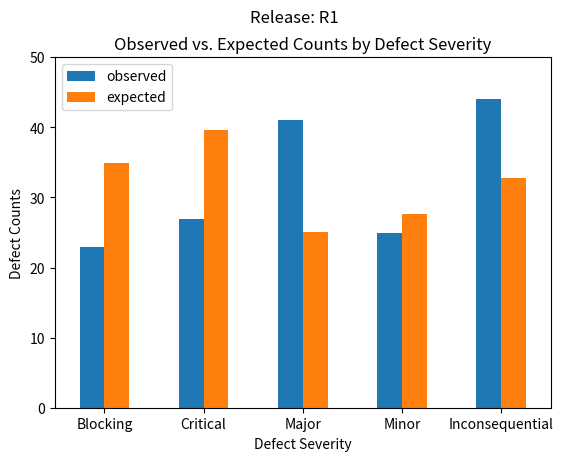
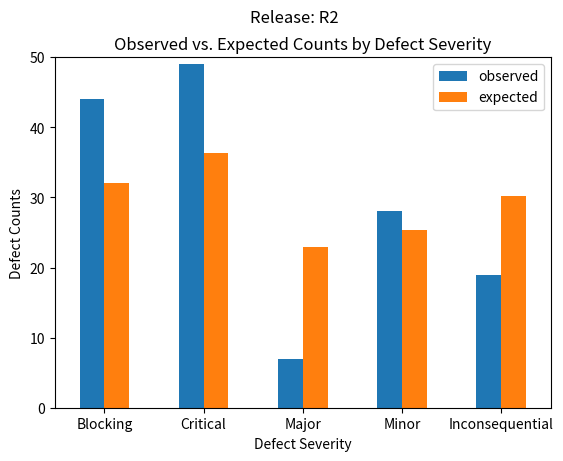
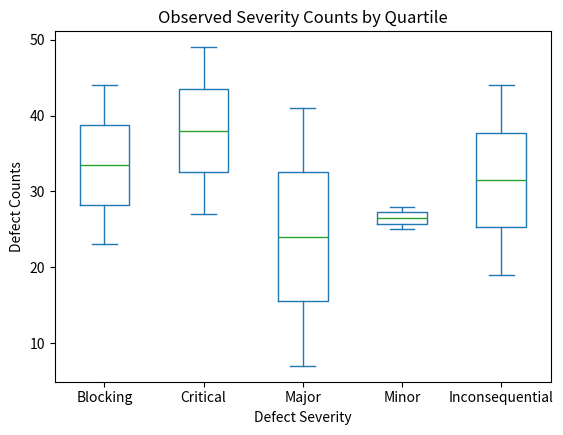
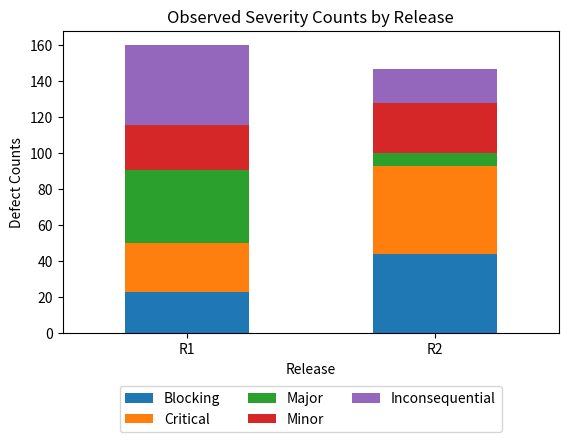
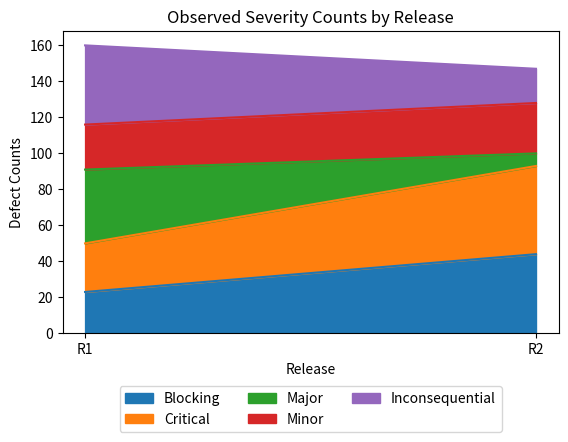
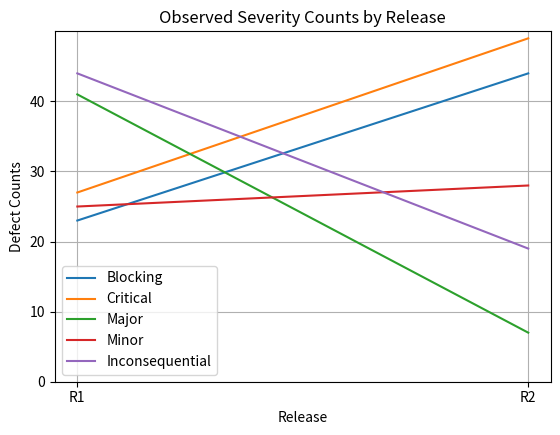
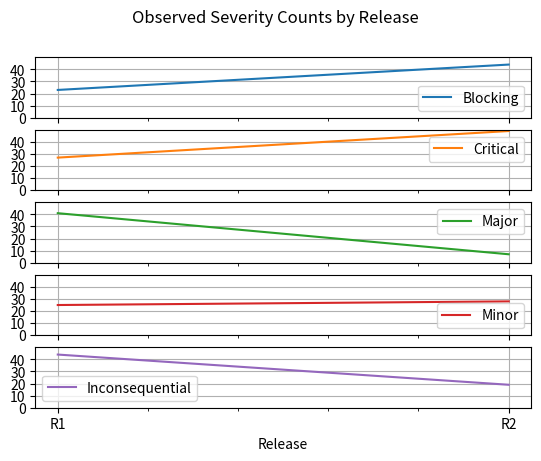

Python code for these plots, in order: (Note: this script raises an exception after producing the figures.)
#--------------------------------------------------------------------------------
# BSD 2-Clause License
#
# Copyright (c) 2018, Brian Minard
# All rights reserved.
#
# Redistribution and use in source and binary forms, with or without
# modification, are permitted provided that the following conditions are met:
#
# * Redistributions of source code must retain the above copyright notice, this
# list of conditions and the following disclaimer.
#
# * Redistributions in binary form must reproduce the above copyright notice,
# this list of conditions and the following disclaimer in the documentation
# and/or other materials provided with the distribution.
#
# THIS SOFTWARE IS PROVIDED BY THE COPYRIGHT HOLDERS AND CONTRIBUTORS "AS IS"
# AND ANY EXPRESS OR IMPLIED WARRANTIES, INCLUDING, BUT NOT LIMITED TO, THE
# IMPLIED WARRANTIES OF MERCHANTABILITY AND FITNESS FOR A PARTICULAR PURPOSE ARE
# DISCLAIMED. IN NO EVENT SHALL THE COPYRIGHT HOLDER OR CONTRIBUTORS BE LIABLE
# FOR ANY DIRECT, INDIRECT, INCIDENTAL, SPECIAL, EXEMPLARY, OR CONSEQUENTIAL
# DAMAGES (INCLUDING, BUT NOT LIMITED TO, PROCUREMENT OF SUBSTITUTE GOODS OR
# SERVICES; LOSS OF USE, DATA, OR PROFITS; OR BUSINESS INTERRUPTION) HOWEVER
# CAUSED AND ON ANY THEORY OF LIABILITY, WHETHER IN CONTRACT, STRICT LIABILITY,
# OR TORT (INCLUDING NEGLIGENCE OR OTHERWISE) ARISING IN ANY WAY OUT OF THE USE
# OF THIS SOFTWARE, EVEN IF ADVISED OF THE POSSIBILITY OF SUCH DAMAGE.
#--------------------------------------------------------------------------------


import matplotlib.pyplot as plt
import math
import numpy as np
import pandas as pd
import scipy.stats as stats
from collections import defaultdict

import sys


observed = pd.DataFrame.from_dict( data = { 'R1': [ 23, 27, 41, 25, 44 ],
                           'R2': [ 44, 49,  7, 28, 19 ] }, orient = 'index',
                           columns = [ 'Blocking', 'Critical', 'Major', 'Minor', 'Inconsequential' ])
observed.index.name = 'Release'
print('Assumes severity is an ordinal with ordering: {}.'.format(' >'.join(observed.columns.values)))

statistics_dict = defaultdict(list)

statistics = pd.DataFrame(observed)
print(statistics.max(axis = 1))
total = 0
for release in observed.index:
    for column in observed.columns.values:
        for entry in range(0, observed.loc[release][column]):
            statistics_dict[release].append(column)
    print(np.median(list(range(0, statistics.loc[release].sum()))))
    total += statistics.loc[release].sum()

raw_cat = dict()
categories = list()
for release in observed.index:
    raw_cat[release] = pd.Categorical(statistics_dict[release], categories = observed.columns.values, ordered=True)
    print('raw cat = ', raw_cat[release])
    s = pd.Series(raw_cat[release])
    print (s.describe())
    categories += statistics_dict[release]

s = pd.Series(pd.Categorical(categories, categories = observed.columns.values, ordered=True))
print (s.describe())

chi2, p, dof, expected = stats.chi2_contingency(observed)
if np.all(observed >= 5) and np.all(expected >= 5): # Chi-Square valid iff all expected and observed values meet this criteria.
    print("Chi-Squared = ", chi2)
    print("p-value = ", p)
    print("Degrees of Freedom = ", dof)
    df = pd.DataFrame(expected, columns = observed.columns.values)
    df = df.assign(release = observed.index.values)
    df = df.set_index('release')
    maximum = max(observed.values.max(), int(math.ceil(df.values.max()))) + 1

    for release in observed.index:
        observed_vs_expected_by_release = pd.DataFrame({
            'severity': list(observed.columns.values),
            'observed': list(observed.loc[release]),
            'expected': list(df.loc[release]) })
        observed_vs_expected_by_release.set_index(["severity"],inplace=True)
        ax = observed_vs_expected_by_release.plot.bar(title = "Observed vs. Expected Counts by Defect Severity",
                                               rot = 0, ylim = (0, maximum))
        ax.set_xlabel("Defect Severity")
        ax.set_ylabel("Defect Counts")
        plt.gcf().subplots_adjust(bottom=0.15) # Prevent cropping the X axis label.
        plt.suptitle('Release: ' + release)
else:
    assert 0, "need a different statistic test"

ax = observed.plot.box(title = 'Observed Severity Counts by Quartile', rot = 0)
ax.set_xlabel("Defect Severity")
ax.set_ylabel("Defect Counts")
plt.gcf().subplots_adjust(bottom=0.15) # Prevent cropping the X axis label.

ax = observed.plot.bar(title = 'Observed Severity Counts by Release', rot = 0, stacked=True);
ax.set_xlabel("Release")
ax.set_ylabel("Defect Counts")
ax.legend(loc = 'center', ncol = math.ceil(len(observed.columns.values) / 2), bbox_to_anchor = (0.5, -0.25))
plt.gcf().subplots_adjust(bottom=0.25) # Prevent cropping the X axis label.

ax = observed.plot.area(title = 'Observed Severity Counts by Release', rot = 0, xticks = list(range(0, len(observed.index.values))))
ax.set_xlabel("Release")
ax.set_ylabel("Defect Counts")
ax.set_xticklabels(observed.index.values, minor = False)
ax.legend(loc = 'center', ncol = math.ceil(len(observed.columns.values) / 2), bbox_to_anchor = (0.5, -0.25))
plt.gcf().subplots_adjust(bottom=0.25) # Prevent cropping the X axis label.

ax = observed.plot.line(title = 'Observed Severity Counts by Release', rot = 0,
                            xticks = list(range(0, len(observed.index.values))), grid = True,
                            ylim = (0, maximum), sharex = True, sharey = True,
                            yticks = list(range(0, maximum, int(math.floor(math.log10(maximum))) * 10)))
ax.set_xlabel("Release")
ax.set_ylabel("Defect Counts")
plt.gcf().subplots_adjust(bottom=0.15) # Prevent cropping the X axis label.

# line plot but with reversed rows (ordering doesn't match area plot)
ax = observed.plot.line(title = 'Observed Severity Counts by Release', rot = 0,
                            xticks = list(range(0, len(observed.index.values))), grid = True,
                            ylim = (0, maximum), subplots = True, sharex = True, sharey = True,
                            yticks = list(range(0, maximum, int(math.floor(math.log10(maximum))) * 10)))
plt.gcf().subplots_adjust(bottom=0.15) # Prevent cropping the X axis label.

plt.show()

table = observed.groupby(level="release").sum().values
values = list()
for i in range(len(observed.index.values) - 1, 0, -1):
    for j in range(len(observed.columns.values) - 1, 0, -1):
        v = (table[i][j]*table[len(observed.index.values) - i - 1][len(observed.columns.values) - 1]) / (table[len(observed.index.values) - i - 1][j]*table[i][len(observed.columns.values) - 1])
        values.append((v, math.log10(v)))
print(values)

